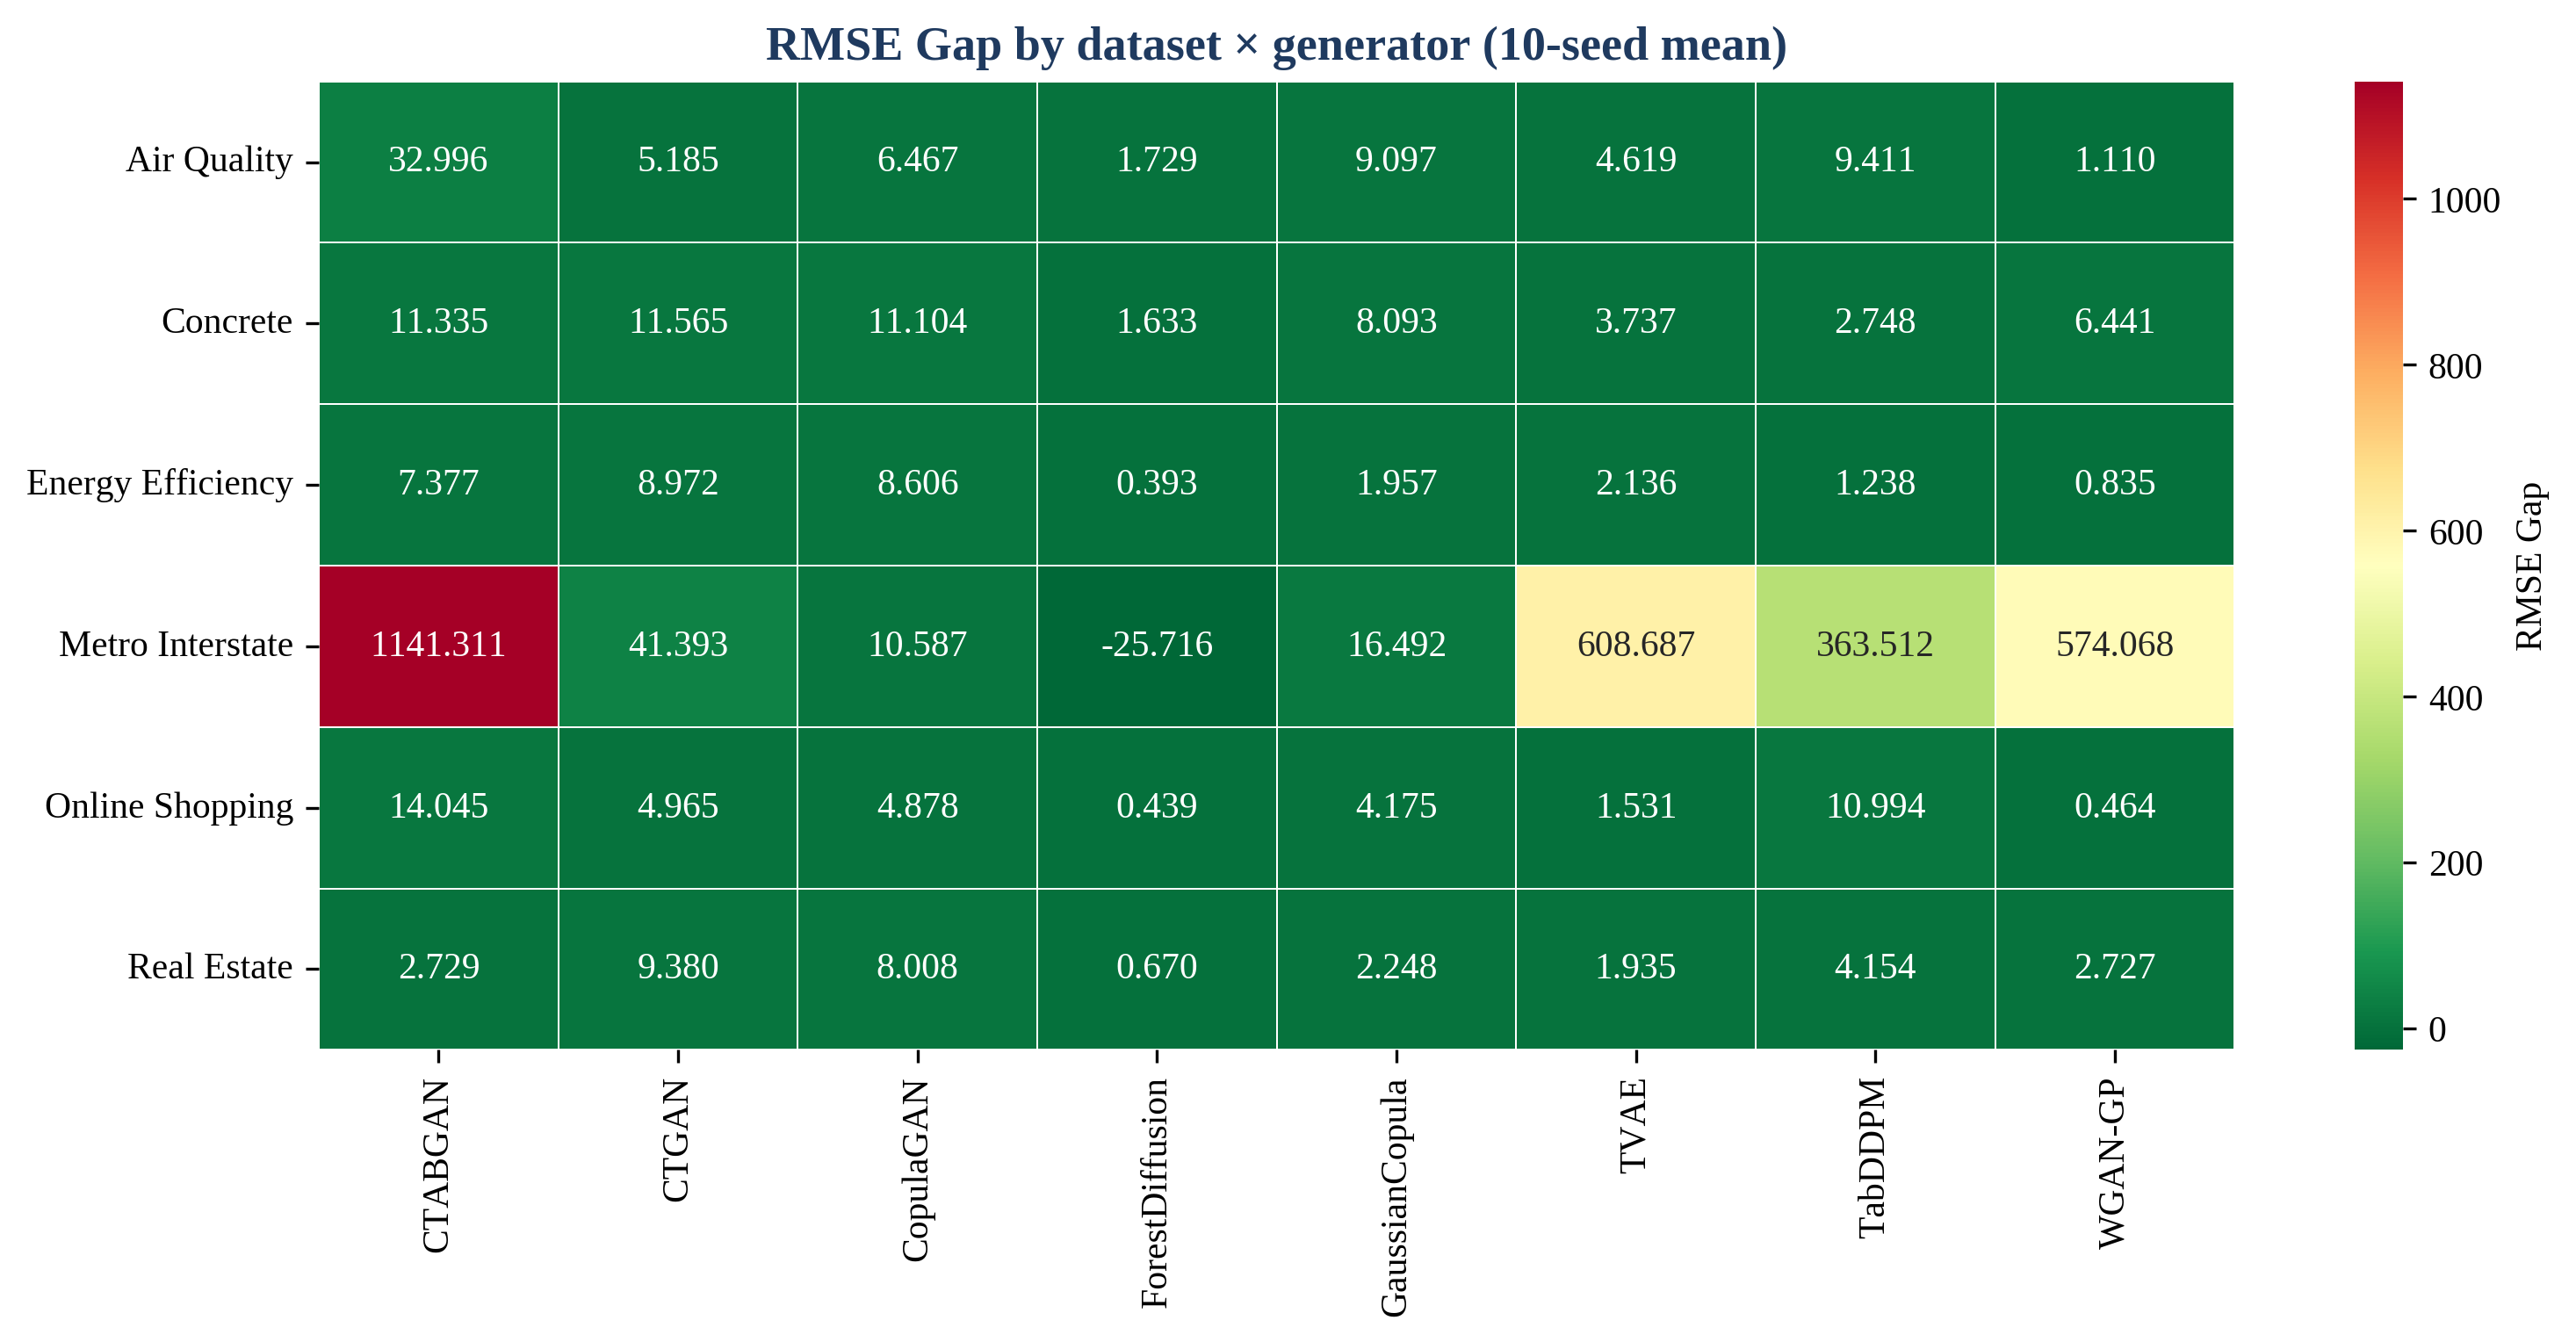

The data file committed next to this chart (first rows):
Dataset, CTABGAN, CTGAN, CopulaGAN, ForestDiffusion, GaussianCopula, TVAE, TabDDPM, WGAN-GP
Air Quality, 33, 5.185, 6.467, 1.729, 9.097, 4.619, 9.411, 1.11
Concrete, 11.34, 11.57, 11.1, 1.633, 8.093, 3.737, 2.748, 6.441
Energy Efficiency, 7.377, 8.972, 8.606, 0.3932, 1.957, 2.136, 1.238, 0.835
Metro Interstate, 1141, 41.39, 10.59, -25.72, 16.49, 608.7, 363.5, 574.1
Online Shopping, 14.05, 4.965, 4.878, 0.4391, 4.175, 1.531, 10.99, 0.4643
Real Estate, 2.729, 9.38, 8.008, 0.6697, 2.248, 1.935, 4.154, 2.727
